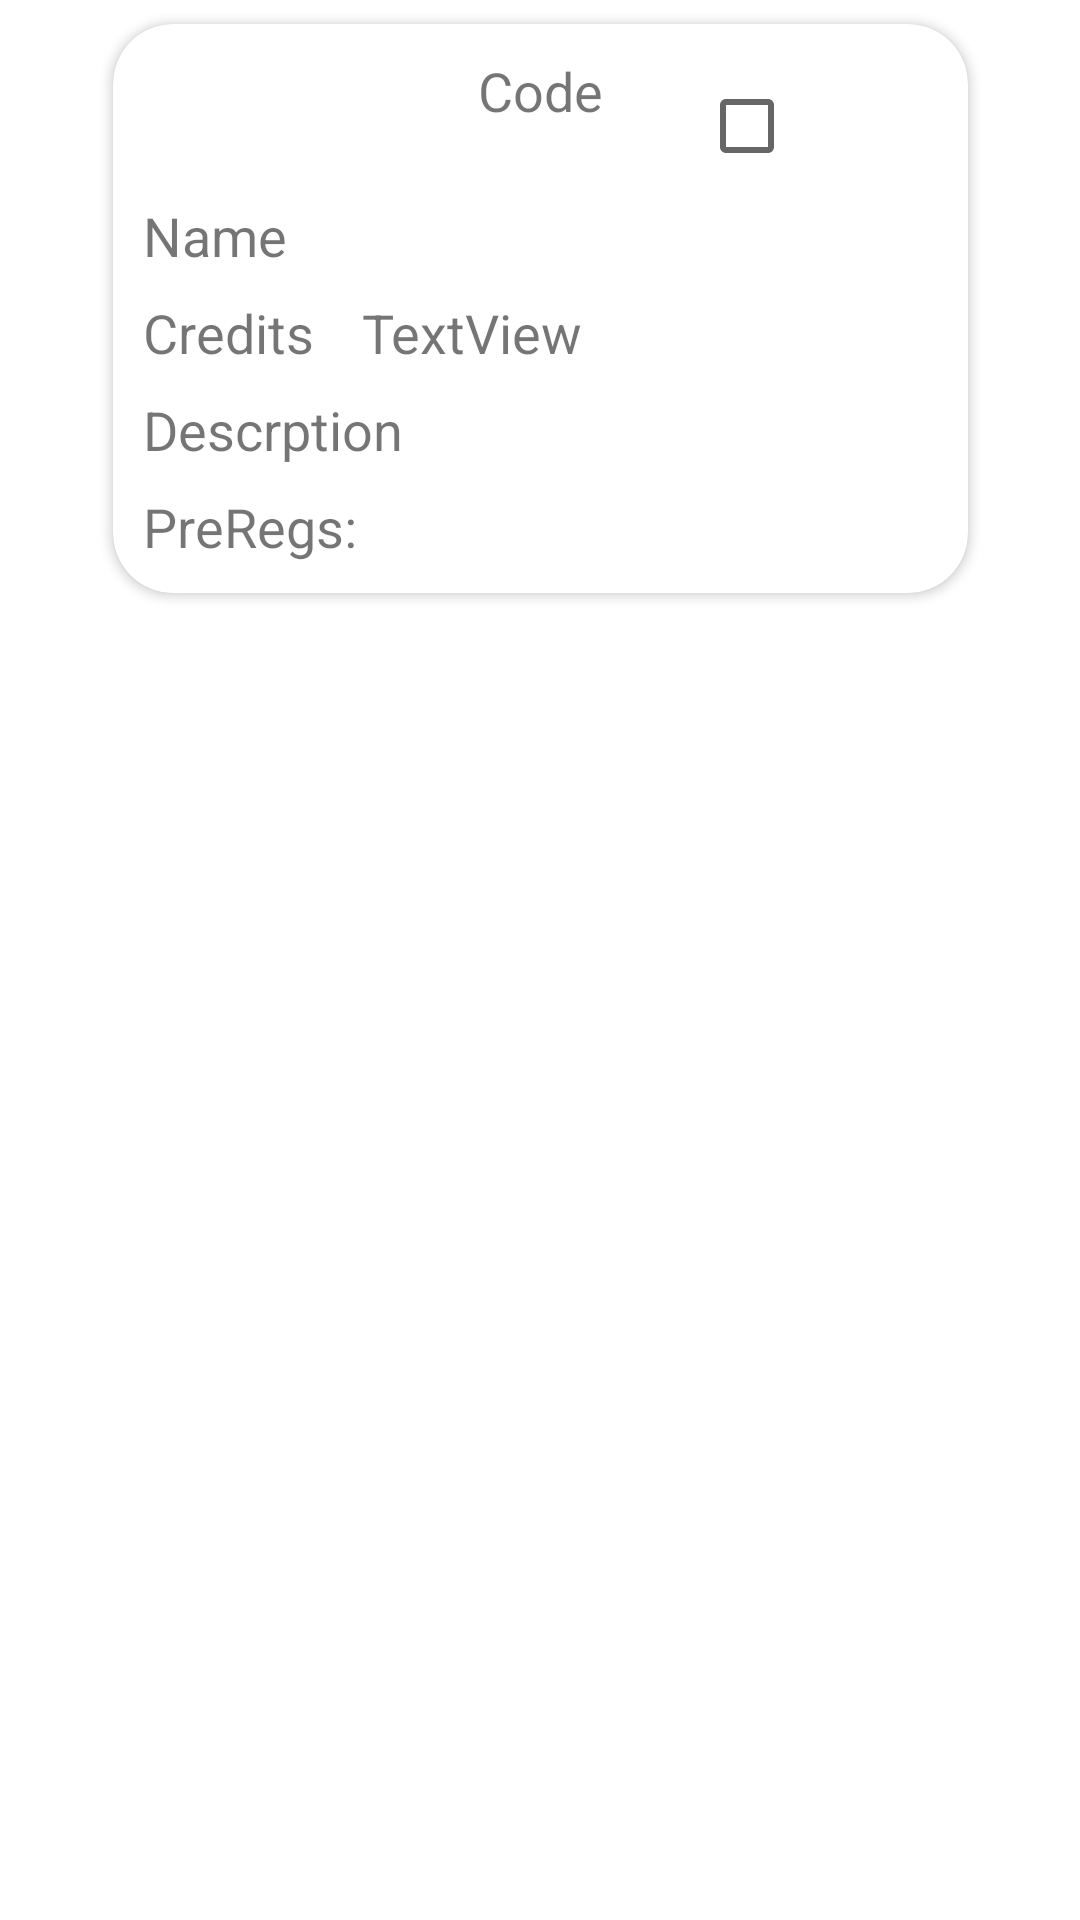

Write the Android layout XML for this screen, with the resource values it uses.
<!-- AndroidManifest.xml: application theme Theme.MaterialComponents.Light.NoActionBar -->
<!-- res/layout/module_view_layout.xml -->
<?xml version="1.0" encoding="utf-8"?>
<android.support.constraint.ConstraintLayout xmlns:android="http://schemas.android.com/apk/res/android"
    xmlns:app="http://schemas.android.com/apk/res-auto"
    xmlns:tools="http://schemas.android.com/tools"
    android:layout_width="match_parent"
    android:layout_height="wrap_content"
    tools:context=".view_modules.ViewModulesActivity">


    <android.support.v7.widget.CardView
        android:id="@+id/card_view"
        android:layout_width="285dp"
        android:layout_height="wrap_content"
        android:layout_marginStart="8dp"
        android:layout_marginTop="8dp"
        android:layout_marginEnd="8dp"
        android:animationCache="false"
        android:backgroundTintMode="multiply"
        android:clickable="false"
        android:duplicateParentState="true"
        android:visibility="visible"
        app:cardCornerRadius="20dp"
        app:layout_constraintEnd_toEndOf="parent"
        app:layout_constraintStart_toStartOf="parent"
        app:layout_constraintTop_toTopOf="parent">

        <android.support.constraint.ConstraintLayout
            android:id="@+id/cardlayout"
            android:layout_width="match_parent"
            android:layout_height="wrap_content"
            android:clickable="false"
            android:duplicateParentState="true"
            android:padding="10dp">

            <TextView
                android:id="@+id/MoudleCodeText"
                android:layout_width="wrap_content"
                android:layout_height="wrap_content"
                android:layout_marginStart="8dp"
                android:layout_marginEnd="8dp"
                android:text="Code"
                android:textAlignment="center"
                android:textSize="18sp"
                app:layout_constraintEnd_toEndOf="parent"
                app:layout_constraintStart_toStartOf="parent"
                app:layout_constraintTop_toTopOf="parent" />

            <TextView
                android:id="@+id/NameText"
                android:layout_width="wrap_content"
                android:layout_height="wrap_content"
                android:layout_marginTop="24dp"
                android:text="Name"
                android:textSize="18sp"
                app:layout_constraintStart_toStartOf="parent"
                app:layout_constraintTop_toBottomOf="@+id/MoudleCodeText" />

            <TextView
                android:id="@+id/M_CreditLevelText"
                android:layout_width="wrap_content"
                android:layout_height="wrap_content"
                android:layout_marginTop="8dp"
                android:text="Credits"
                android:textSize="18sp"
                app:layout_constraintStart_toStartOf="parent"
                app:layout_constraintTop_toBottomOf="@+id/NameText" />


            <TextView
                android:id="@+id/CreditsText"
                android:layout_width="wrap_content"
                android:layout_height="wrap_content"
                android:layout_marginStart="16dp"
                android:layout_marginTop="8dp"
                android:text="TextView"
                android:textSize="18sp"
                app:layout_constraintStart_toEndOf="@+id/M_CreditLevelText"
                app:layout_constraintTop_toBottomOf="@+id/NameText" />

            <TextView
                android:id="@+id/StreamText"
                android:layout_width="wrap_content"
                android:layout_height="wrap_content"
                android:layout_marginTop="8dp"
                android:text="Core"
                android:textSize="18sp"
                android:visibility="gone"
                app:layout_constraintStart_toStartOf="parent"
                app:layout_constraintTop_toBottomOf="@+id/LevelText" />

            <TextView
                android:id="@+id/LevelText"
                android:layout_width="wrap_content"
                android:layout_height="wrap_content"
                android:layout_marginTop="8dp"
                android:text="Level"
                android:textSize="18sp"
                android:visibility="gone"
                app:layout_constraintStart_toStartOf="parent"
                app:layout_constraintTop_toBottomOf="@+id/M_CreditLevelText" />

            <TextView
                android:id="@+id/descriptionText"
                android:layout_width="wrap_content"
                android:layout_height="wrap_content"
                android:layout_marginTop="8dp"
                android:text="Descrption"
                android:textSize="18sp"
                app:layout_constraintStart_toStartOf="parent"
                app:layout_constraintTop_toBottomOf="@+id/StreamText" />

            <CheckBox
                android:id="@+id/checkBox"
                android:layout_width="wrap_content"
                android:layout_height="wrap_content"
                android:layout_marginStart="8dp"
                android:layout_marginEnd="8dp"
                android:clickable="false"
                app:layout_constraintEnd_toEndOf="parent"
                app:layout_constraintStart_toEndOf="@+id/MoudleCodeText"
                app:layout_constraintTop_toTopOf="parent" />

            <TextView
                android:id="@+id/PreRequistesText"
                android:layout_width="wrap_content"
                android:layout_height="wrap_content"
                android:layout_marginTop="8dp"
                android:text="PreRegs: "
                android:textSize="18sp"
                app:layout_constraintBottom_toBottomOf="parent"
                app:layout_constraintStart_toStartOf="parent"
                app:layout_constraintTop_toBottomOf="@+id/descriptionText" />

            <ImageView
                android:id="@+id/LockIcon"
                android:layout_width="wrap_content"
                android:layout_height="wrap_content"
                android:layout_marginStart="8dp"
                android:layout_marginTop="8dp"
                android:layout_marginEnd="8dp"
                android:layout_marginBottom="8dp"
                android:alpha="0.75"
                android:visibility="visible"
                app:layout_constraintBottom_toBottomOf="parent"
                app:layout_constraintEnd_toEndOf="parent"
                app:layout_constraintStart_toStartOf="parent"
                app:layout_constraintTop_toTopOf="parent"
                app:srcCompat="@drawable/lockicon" />

        </android.support.constraint.ConstraintLayout>

    </android.support.v7.widget.CardView>
</android.support.constraint.ConstraintLayout>
<!-- resources referenced by this layout -->
<resources>

</resources>
